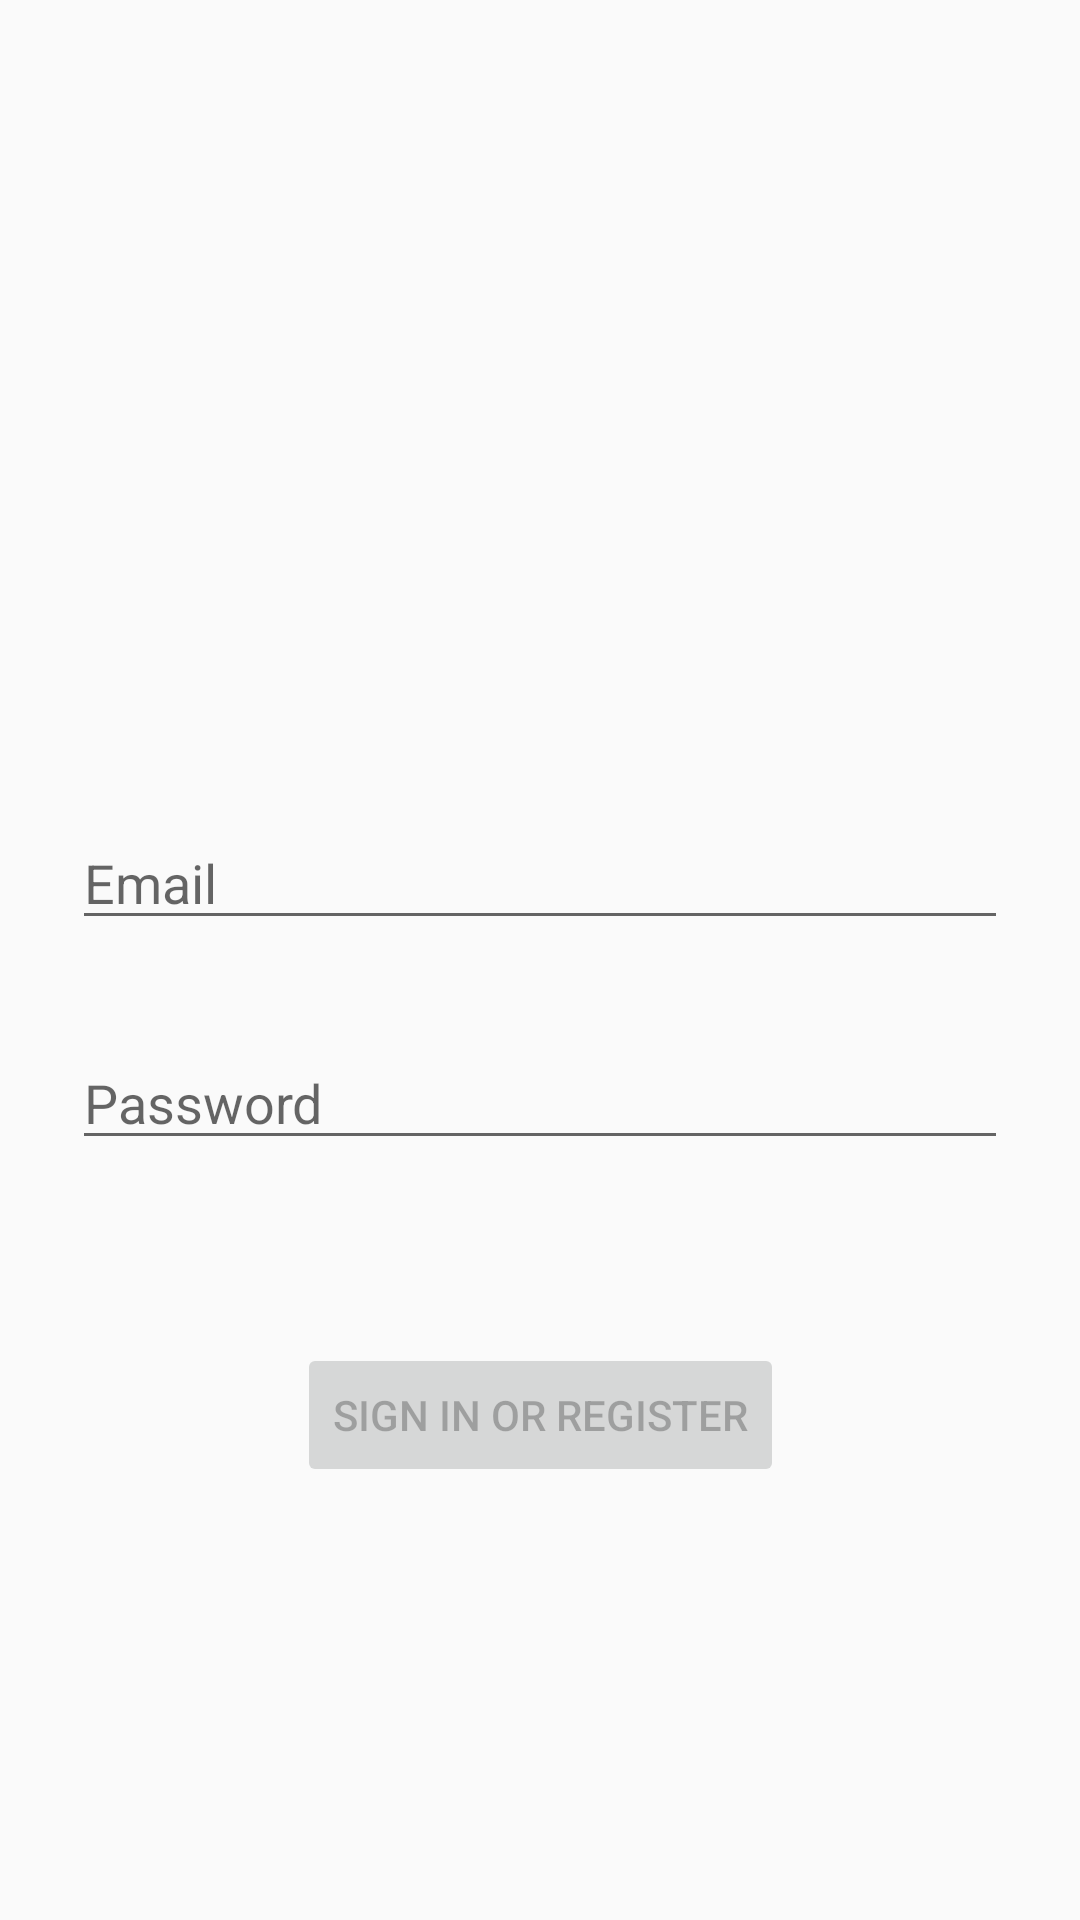

This screen was rendered from an Android layout file. Write that file and the resources it references.
<!-- AndroidManifest.xml: application theme Theme.EchoApp -->
<!-- res/layout/activity_login.xml -->
<?xml version="1.0" encoding="utf-8"?>
<android.support.constraint.ConstraintLayout
        xmlns:android="http://schemas.android.com/apk/res/android"
        xmlns:app="http://schemas.android.com/apk/res-auto"
        xmlns:tools="http://schemas.android.com/tools"
        android:id="@+id/container"
        android:layout_width="match_parent"
        android:layout_height="match_parent"
        android:paddingBottom="@dimen/activity_vertical_margin"
        android:paddingLeft="@dimen/activity_horizontal_margin"
        android:paddingRight="@dimen/activity_horizontal_margin"
        android:paddingTop="@dimen/activity_vertical_margin"
        tools:context=".login.ui.login.LoginActivity">

    <EditText
            android:id="@+id/username"
            android:layout_width="0dp"
            android:layout_height="wrap_content"
            android:layout_marginStart="24dp"
            android:layout_marginTop="272dp"
            android:layout_marginEnd="24dp"
            android:hint="@string/prompt_email"
            android:inputType="textEmailAddress"
            android:selectAllOnFocus="true"
            app:layout_constraintEnd_toEndOf="parent"
            app:layout_constraintStart_toStartOf="parent"
            app:layout_constraintTop_toTopOf="parent" android:autofillHints=""
            app:layout_constraintHorizontal_bias="0.781"/>
    <EditText
            android:id="@+id/password"
            android:layout_width="0dp"
            android:layout_height="wrap_content"
            android:layout_marginStart="24dp"
            android:layout_marginTop="32dp"
            android:layout_marginEnd="24dp"
            android:hint="@string/prompt_password"
            android:imeActionLabel="@string/action_sign_in_short"
            android:imeOptions="actionDone"
            android:inputType="textPassword"
            android:selectAllOnFocus="true"
            app:layout_constraintEnd_toEndOf="parent"
            app:layout_constraintStart_toStartOf="parent"
            app:layout_constraintTop_toBottomOf="@+id/username" android:autofillHints=""
    />
    <Button
            android:id="@+id/login"
            android:enabled="false"
            android:layout_width="wrap_content"
            android:layout_height="wrap_content"
            android:layout_gravity="start"
            android:layout_marginStart="48dp"
            android:layout_marginTop="16dp"
            android:layout_marginEnd="48dp"
            android:layout_marginBottom="64dp"
            android:text="@string/action_sign_in"
            app:layout_constraintBottom_toBottomOf="parent"
            app:layout_constraintEnd_toEndOf="parent"
            app:layout_constraintStart_toStartOf="parent"
            app:layout_constraintTop_toBottomOf="@+id/password"
            app:layout_constraintVertical_bias="0.358"/>
    <ProgressBar
            android:id="@+id/loading"
            android:visibility="gone"
            android:layout_width="wrap_content"
            android:layout_height="wrap_content"
            android:layout_gravity="center"
            android:layout_marginStart="32dp"
            android:layout_marginTop="64dp"
            android:layout_marginEnd="32dp"
            android:layout_marginBottom="64dp"
            app:layout_constraintBottom_toBottomOf="parent"
            app:layout_constraintEnd_toEndOf="@+id/password"
            app:layout_constraintStart_toStartOf="@+id/password"
            app:layout_constraintTop_toTopOf="parent"
            app:layout_constraintVertical_bias="0.3"/>
</android.support.constraint.ConstraintLayout>
<!-- resources referenced by this layout -->
<resources>
  <string name="action_sign_in">Sign in or register</string>
  <string name="action_sign_in_short">Sign in</string>
  <string name="prompt_email">Email</string>
  <string name="prompt_password">Password</string>
  <style name="Theme.EchoApp" parent="Theme.AppCompat.Light.DarkActionBar">
          
          <item name="colorPrimary">@color/teal_700</item>
          <item name="colorPrimaryDark">@color/teal_700</item>
          <item name="colorAccent">@color/teal_700</item>
          
      </style>
  <color name="teal_700">#FF018786</color>
</resources>
